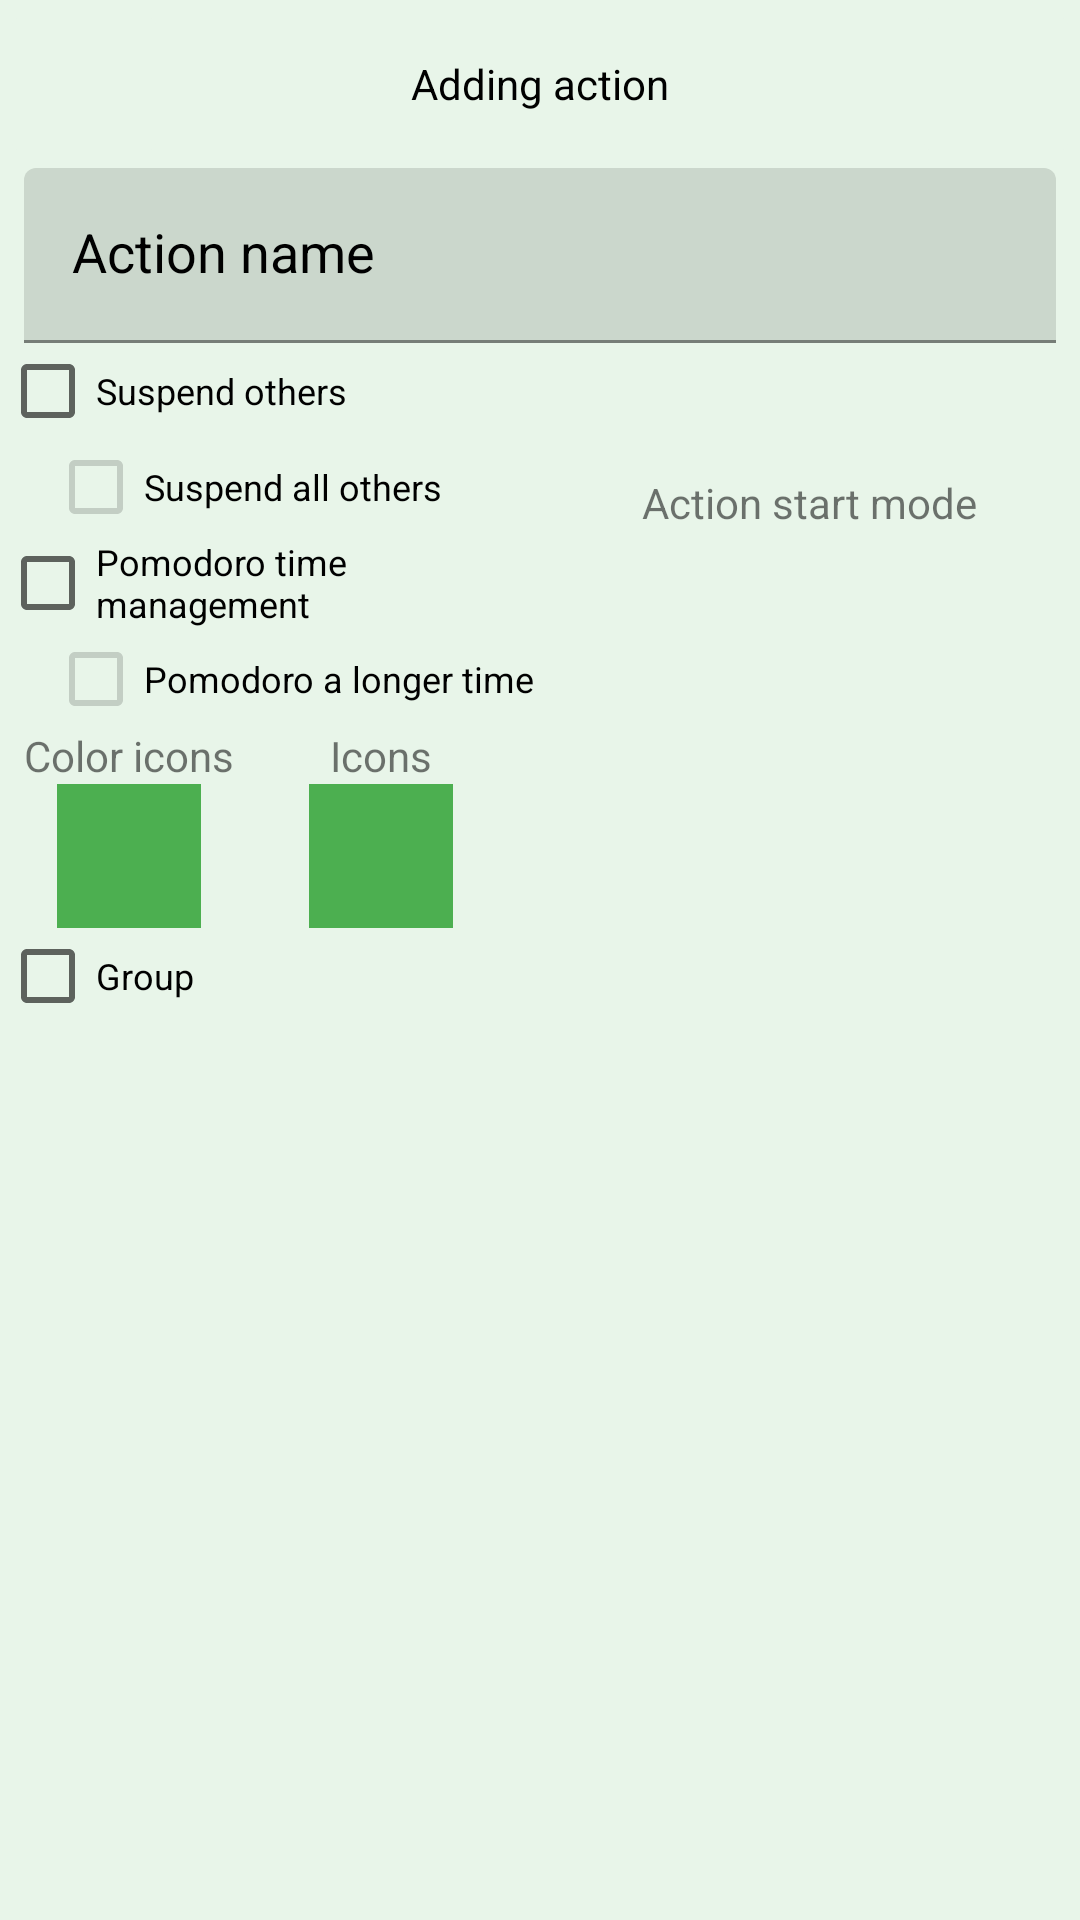

This screen was rendered from an Android layout file. Write that file and the resources it references.
<!-- AndroidManifest.xml: application theme Theme.TimeFocus -->
<!-- res/layout/fragment_actions_edit.xml -->
<?xml version="1.0" encoding="utf-8"?>
<androidx.constraintlayout.widget.ConstraintLayout xmlns:android="http://schemas.android.com/apk/res/android"
    xmlns:app="http://schemas.android.com/apk/res-auto"
    xmlns:tools="http://schemas.android.com/tools"
    android:layout_width="match_parent"
    android:layout_height="match_parent"
    android:background="?attr/colorSurface">

    <TextView
        android:id="@+id/actionAddTitle"
        style="@style/Theme.TimeFocus.ToolbarStyle"
        android:layout_width="0dp"
        android:layout_height="?attr/actionBarSize"
        android:backgroundTint="?attr/colorSurface"
        android:gravity="center"
        android:text="@string/action_add_title"
        app:layout_constraintEnd_toStartOf="@+id/createButton"
        app:layout_constraintStart_toEndOf="@+id/cancelButton"
        app:layout_constraintTop_toTopOf="parent" />

    <ImageButton
        android:id="@+id/cancelButton"
        android:layout_width="?attr/actionBarSize"
        android:layout_height="?attr/actionBarSize"
        android:backgroundTint="?attr/colorSurface"
        android:contentDescription="@string/action_name_edit_cancel_button_description"
        android:src="@drawable/ic_close_24"
        app:layout_constraintBottom_toBottomOf="@+id/actionAddTitle"
        app:layout_constraintStart_toStartOf="parent"
        app:layout_constraintTop_toTopOf="parent" />

    <ImageButton
        android:id="@+id/createButton"
        android:layout_width="?attr/actionBarSize"
        android:layout_height="?attr/actionBarSize"
        android:backgroundTint="?attr/colorSurface"
        android:contentDescription="@string/action_name_edit_create_button_description"
        android:src="@drawable/ic_check_24"
        app:layout_constraintBottom_toBottomOf="@+id/actionAddTitle"
        app:layout_constraintEnd_toEndOf="parent"
        app:layout_constraintTop_toTopOf="parent" />

    <com.google.android.material.textfield.TextInputLayout
        android:id="@+id/actionNameLayout"
        style="@style/Theme.TimeFocus.TextInputLayout"
        android:layout_width="0dp"
        android:layout_height="wrap_content"
        android:hint="@string/action_name_hint"
        app:endIconMode="clear_text"
        app:layout_constraintEnd_toEndOf="parent"
        app:layout_constraintStart_toStartOf="parent"
        app:layout_constraintTop_toBottomOf="@+id/actionAddTitle">

        <com.google.android.material.textfield.TextInputEditText
            android:id="@+id/actionName"
            android:layout_width="match_parent"
            android:layout_height="wrap_content"
            android:imeOptions="actionNext"
            android:inputType="text"
            android:lines="1"
            android:maxLines="1"
            android:nextFocusForward="@id/group"
            android:textAppearance="?attr/textAppearanceCaption" />
    </com.google.android.material.textfield.TextInputLayout>

    <CheckBox
        android:id="@+id/suspend"
        style="@style/Theme.TimeFocus.CheckBox"
        android:layout_width="0dp"
        android:layout_height="wrap_content"
        android:text="@string/action_suspend_text"
        app:layout_constraintEnd_toEndOf="parent"
        app:layout_constraintStart_toStartOf="parent"
        app:layout_constraintTop_toBottomOf="@id/actionNameLayout" />

    <CheckBox
        android:id="@+id/suspendAll"
        style="@style/Theme.TimeFocus.CheckBox"
        android:layout_width="0dp"
        android:layout_height="wrap_content"
        android:layout_marginStart="@dimen/indent_large"
        android:enabled="false"
        android:text="@string/action_suspend_all_text"
        app:layout_constraintEnd_toEndOf="@id/guidelineCenter"
        app:layout_constraintStart_toStartOf="parent"
        app:layout_constraintTop_toBottomOf="@id/suspend" />

    <CheckBox
        android:id="@+id/pomodoro"
        style="@style/Theme.TimeFocus.CheckBox"
        android:layout_width="0dp"
        android:layout_height="wrap_content"
        android:text="@string/action_pomodoro_text"
        app:layout_constraintEnd_toEndOf="@id/guidelineCenter"
        app:layout_constraintStart_toStartOf="parent"
        app:layout_constraintTop_toBottomOf="@id/suspendAll" />

    <CheckBox
        android:id="@+id/pomodoroLong"
        style="@style/Theme.TimeFocus.CheckBox"
        android:layout_width="0dp"
        android:layout_height="wrap_content"
        android:layout_marginStart="@dimen/indent_large"
        android:enabled="false"
        android:text="@string/action_pomodoro_long_text"
        app:layout_constraintEnd_toEndOf="parent"
        app:layout_constraintStart_toStartOf="parent"
        app:layout_constraintTop_toBottomOf="@id/pomodoro" />

    <TextView
        android:layout_width="wrap_content"
        android:layout_height="wrap_content"
        android:layout_marginBottom="@dimen/indent_small"
        android:text="@string/action_start_mode_text"
        app:layout_constraintBottom_toTopOf="@+id/actionMode"
        app:layout_constraintEnd_toEndOf="@+id/actionMode"
        app:layout_constraintStart_toStartOf="@+id/actionMode" />

    <TextView
        android:id="@+id/actionMode"
        android:layout_width="0dp"
        android:layout_height="wrap_content"
        android:gravity="center"
        app:layout_constraintBottom_toBottomOf="@+id/pomodoro"
        app:layout_constraintEnd_toEndOf="parent"
        app:layout_constraintHorizontal_bias="1.0"
        app:layout_constraintStart_toStartOf="@+id/guidelineCenter"
        app:layout_constraintTop_toTopOf="@+id/pomodoro"
        tools:text="Nothing" />

    <TextView
        android:id="@+id/iconColorTitle"
        android:layout_width="wrap_content"
        android:layout_height="wrap_content"
        android:layout_marginStart="@dimen/indent_small"
        android:text="@string/action_icon_color_text"
        app:layout_constraintStart_toStartOf="parent"
        app:layout_constraintTop_toBottomOf="@id/pomodoroLong" />

    <TextView
        android:id="@+id/iconFileTitle"
        android:layout_width="wrap_content"
        android:layout_height="wrap_content"
        android:layout_marginStart="@dimen/indent_larger"
        android:text="@string/action_icon_text"
        app:layout_constraintStart_toEndOf="@id/iconColorTitle"
        app:layout_constraintTop_toTopOf="@id/iconColorTitle" />

    <ImageView
        android:id="@+id/iconColor"
        android:layout_width="@dimen/icon_size_large"
        android:layout_height="@dimen/icon_size_large"
        android:background="?attr/colorSecondary"
        android:backgroundTint="?attr/colorSecondary"
        android:padding="@dimen/indent_small"
        android:src="@drawable/ic_icon_color_24"
        app:layout_constraintEnd_toEndOf="@id/iconColorTitle"
        app:layout_constraintStart_toStartOf="@id/iconColorTitle"
        app:layout_constraintTop_toBottomOf="@id/iconColorTitle"
        app:tint="@color/black" />

    <ImageView
        android:id="@+id/iconFile"
        android:layout_width="@dimen/icon_size_large"
        android:layout_height="@dimen/icon_size_large"
        android:background="?attr/colorSecondary"
        android:backgroundTint="?attr/colorSecondary"
        android:padding="@dimen/indent_small"
        android:src="@drawable/ic_check_24"
        app:layout_constraintBottom_toBottomOf="@+id/iconColor"
        app:layout_constraintEnd_toEndOf="@id/iconFileTitle"
        app:layout_constraintStart_toStartOf="@id/iconFileTitle"
        app:layout_constraintTop_toTopOf="@id/iconColor"
        app:tint="@color/black" />

    
    <CheckBox
        android:id="@+id/group"
        style="@style/Theme.TimeFocus.CheckBox"
        android:layout_width="0dp"
        android:layout_height="wrap_content"
        android:text="@string/action_group_text"
        app:layout_constraintEnd_toEndOf="parent"
        app:layout_constraintStart_toStartOf="parent"
        app:layout_constraintTop_toBottomOf="@id/iconColor" />

    <androidx.recyclerview.widget.RecyclerView
        android:id="@+id/recycler"
        android:layout_width="0dp"
        android:layout_height="0dp"
        android:layout_margin="@dimen/indent_small"
        android:clipToPadding="false"
        android:paddingBottom="80dp"
        app:layout_constraintBottom_toBottomOf="parent"
        app:layout_constraintEnd_toEndOf="parent"
        app:layout_constraintStart_toStartOf="parent"
        app:layout_constraintTop_toBottomOf="@+id/group"
        tools:itemCount="5"
        tools:listitem="@layout/item_actions_list" />

    <com.google.android.material.floatingactionbutton.FloatingActionButton
        android:id="@+id/addGroupMember"
        android:layout_width="wrap_content"
        android:layout_height="wrap_content"
        android:layout_margin="@dimen/indent_large"
        android:contentDescription="@string/action_name_edit_add_group_member_button_description"
        android:src="@drawable/ic_add_24"
        app:layout_constraintBottom_toBottomOf="parent"
        app:layout_constraintEnd_toEndOf="parent" />

    <androidx.constraintlayout.widget.Group
        android:id="@+id/actionNameGroup"
        android:layout_width="wrap_content"
        android:layout_height="wrap_content"
        android:visibility="gone"
        app:constraint_referenced_ids="recycler,addGroupMember"
        tools:visibility="visible" />

    <androidx.constraintlayout.widget.Guideline
        android:id="@+id/guidelineCenter"
        android:layout_width="wrap_content"
        android:layout_height="wrap_content"
        android:orientation="vertical"
        app:layout_constraintGuide_percent="0.5" />

</androidx.constraintlayout.widget.ConstraintLayout>
<!-- res/layout/item_actions_list.xml (included above) -->
<?xml version="1.0" encoding="utf-8"?>
<androidx.constraintlayout.widget.ConstraintLayout xmlns:android="http://schemas.android.com/apk/res/android"
    xmlns:app="http://schemas.android.com/apk/res-auto"
    xmlns:tools="http://schemas.android.com/tools"
    android:layout_width="match_parent"
    android:layout_height="wrap_content"
    android:padding="@dimen/indent_small">

    <ImageView
        android:id="@+id/iconItem"
        android:layout_width="@dimen/icon_size_large"
        android:layout_height="@dimen/icon_size_large"
        android:src="@drawable/ic_check_24"
        android:backgroundTint="@color/transparent"
        app:layout_constraintBottom_toBottomOf="parent"
        app:layout_constraintStart_toStartOf="parent"
        app:layout_constraintTop_toTopOf="parent"
        app:tint="@color/black" />

    <TextView
        android:id="@+id/actionName"
        style="?attr/textAppearanceCaption"
        android:layout_width="wrap_content"
        android:layout_height="wrap_content"
        android:layout_marginStart="@dimen/indent_small"
        app:layout_constraintBottom_toBottomOf="parent"
        app:layout_constraintStart_toEndOf="@+id/iconItem"
        app:layout_constraintTop_toTopOf="parent"
        tools:text="@tools:sample/cities" />

    <TextView
        android:id="@+id/groupCounter"
        style="?attr/textAppearanceBody1"
        android:layout_width="wrap_content"
        android:layout_height="wrap_content"
        app:layout_constraintBottom_toBottomOf="parent"
        app:layout_constraintEnd_toEndOf="parent"
        app:layout_constraintTop_toTopOf="parent"
        tools:text="10" />
</androidx.constraintlayout.widget.ConstraintLayout>
<!-- resources referenced by this layout -->
<resources>
  <color name="black">#FF000000</color>
  <color name="transparent">#00000000</color>
  <dimen name="icon_size_large">48dp</dimen>
  <dimen name="indent_large">16dp</dimen>
  <dimen name="indent_larger">32dp</dimen>
  <dimen name="indent_small">8dp</dimen>
  <string name="action_add_title">Adding action</string>
  <string name="action_group_text">Group</string>
  <string name="action_icon_color_text">Сolor icons</string>
  <string name="action_icon_text">Icons</string>
  <string name="action_name_edit_add_group_member_button_description">Add member to the group</string>
  <string name="action_name_edit_cancel_button_description">Cancel</string>
  <string name="action_name_edit_create_button_description">Create</string>
  <string name="action_name_hint">Action name</string>
  <string name="action_pomodoro_long_text">Pomodoro a longer time</string>
  <string name="action_pomodoro_text">Pomodoro time management</string>
  <string name="action_start_mode_text">Action start mode</string>
  <string name="action_suspend_all_text">Suspend all others</string>
  <string name="action_suspend_text">Suspend others</string>
  <style name="Theme.TimeFocus.CheckBox" parent="Widget.MaterialComponents.TextView">
          <item name="android:textColor">?attr/colorOnPrimary</item>
          <item name="android:padding">0dp</item>
          <item name="android:minHeight">0dp</item>
          <item name="android:textSize">12sp</item>
      </style>
  <style name="Theme.TimeFocus.ToolbarStyle" parent="Widget.MaterialComponents.Toolbar.Surface">
          <item name="android:elevation">0dp</item>
          <item name="android:layout_height">?attr/actionBarSize</item>
          <item name="backgroundColor">?attr/colorPrimary</item>
          <item name="android:backgroundTint">?attr/colorPrimary</item>
          <item name="android:textColor">?attr/colorOnPrimary</item>
      </style>
  <color name="green_800">#2e7d32</color>
  <color name="green_800_dark">#005005</color>
  <color name="green_200_dark">#087f23</color>
  <color name="green_50">#e8f5e9</color>
  <color name="green_200">#4caf50</color>
  <style name="Theme.TimeFocus.Caption" parent="TextAppearance.MaterialComponents.Caption">
          <item name="android:textStyle">normal</item>
          <item name="android:textAllCaps">false</item>
          <item name="android:textSize">18sp</item>
          <item name="android:textColor">?attr/colorOnPrimary</item>
          <item name="android:gravity">center</item>
          <item name="android:letterSpacing">0</item>
      </style>
  <style name="Theme.TimeFocus.Body1" parent="TextAppearance.MaterialComponents.Body1">
          <item name="android:textStyle">normal</item>
          <item name="android:textAllCaps">false</item>
          <item name="android:textSize">16sp</item>
          <item name="android:textColor">?attr/colorOnPrimary</item>
          <item name="android:letterSpacing">0</item>
          <item name="android:padding">0dp</item>
      </style>
  <style name="Theme.TimeFocus.Body2" parent="TextAppearance.MaterialComponents.Body2">
          <item name="android:textStyle">normal</item>
          <item name="android:textAllCaps">false</item>
          <item name="android:textSize">12sp</item>
          <item name="android:textColor">?attr/colorOnPrimary</item>
          <item name="android:letterSpacing">0</item>
          <item name="android:padding">0dp</item>
      </style>
  <style name="Theme.TimeFocus.BottomNavigationStyle" parent="Widget.MaterialComponents.BottomNavigationView.PrimarySurface">
          <item name="android:elevation">8dp</item>
          <item name="android:layout_height">?attr/actionBarSize</item>
          <item name="labelVisibilityMode">selected</item>
          <item name="android:textColor">?attr/colorOnPrimary</item>
      </style>
</resources>
